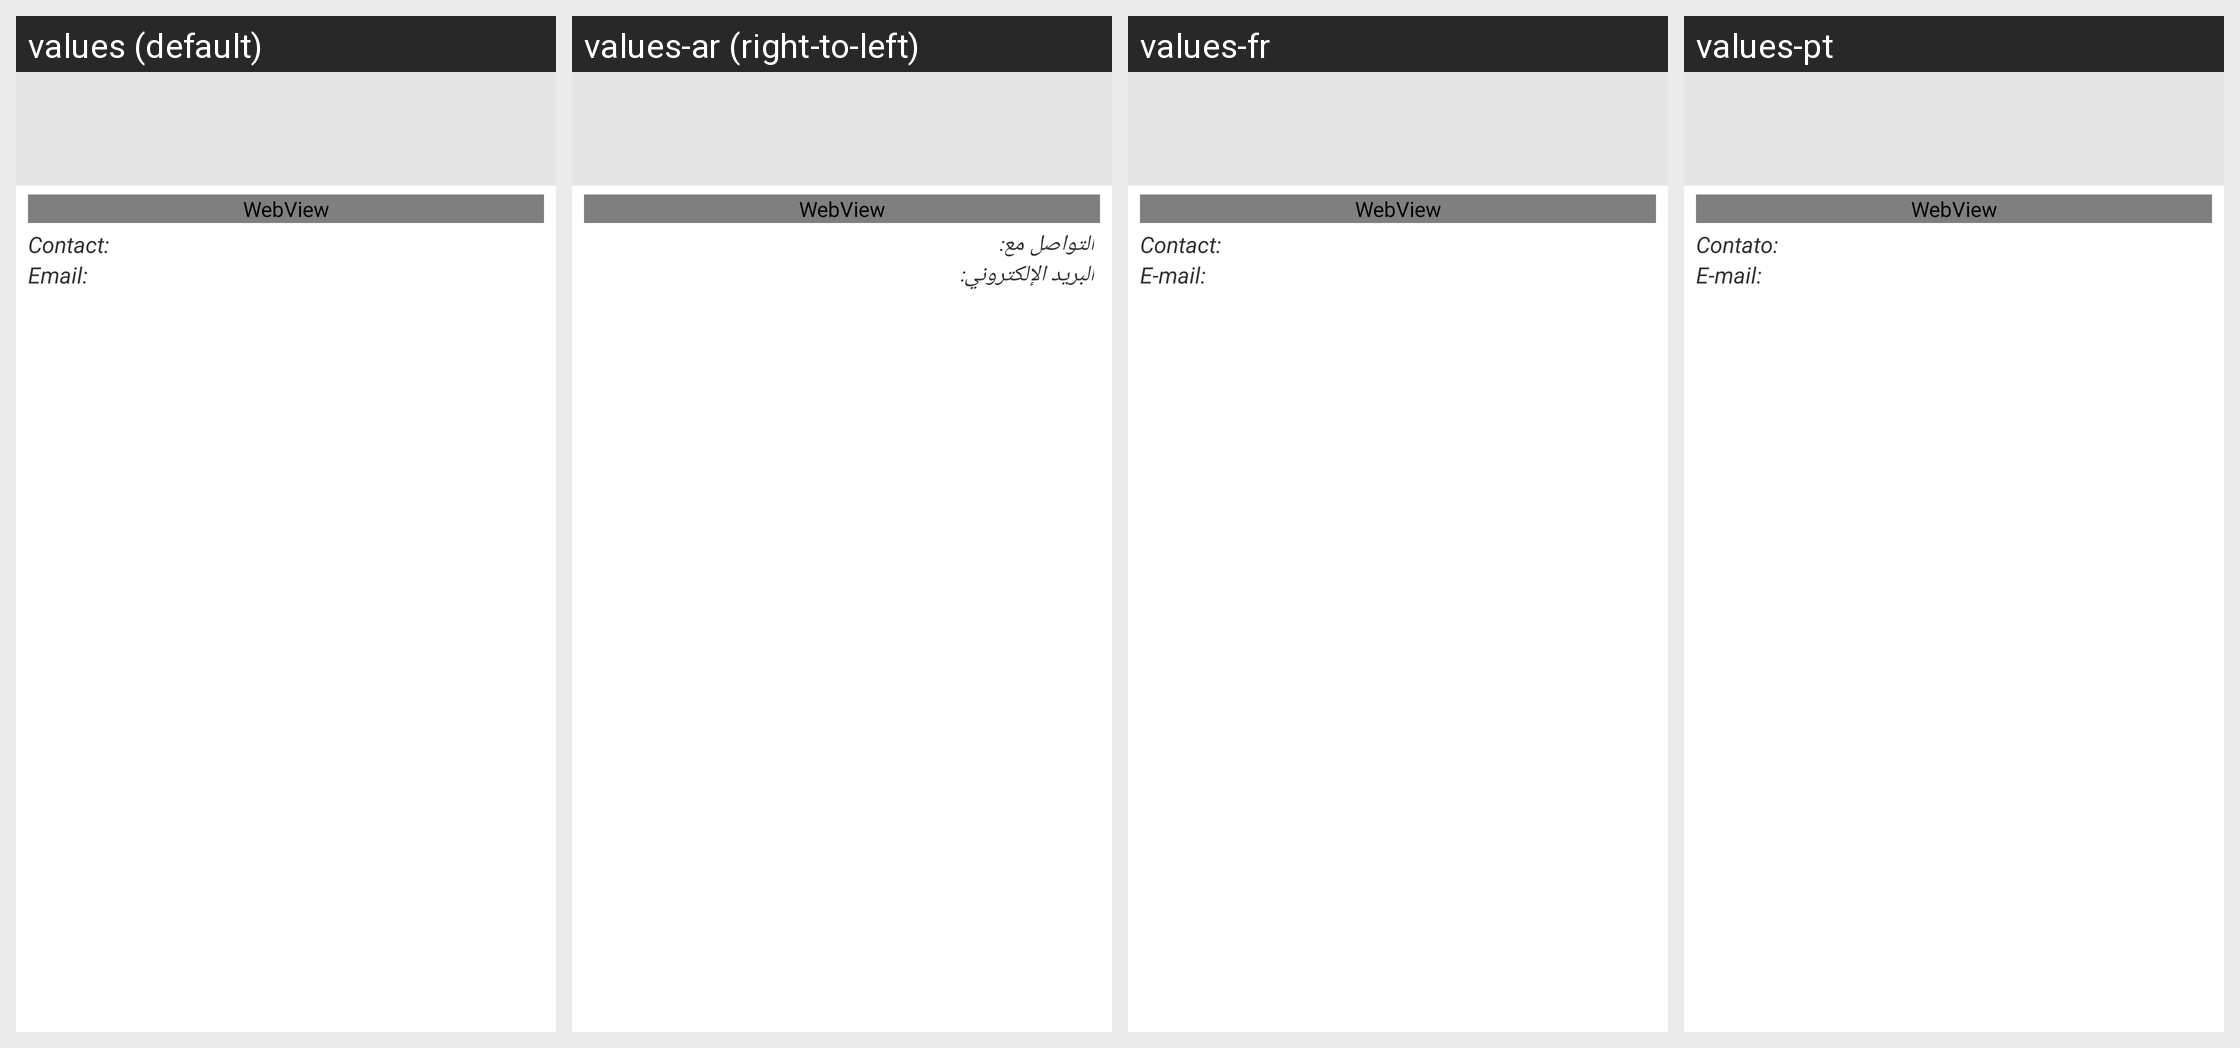

This grid shows one Android layout under several languages. Give, for every string resource on the screen, its name, the default text and each shown locale's text.
Android screen res/layout/fragment_events_detail.xml rendered under 4 locales, left to right: values (default), values-ar (right-to-left), values-fr, values-pt. Device: Nexus 5 (rendered at 1080×1920; each locale shown at half size, 540×960, under a caption strip naming it); theme Theme.Ellucian.
Other locales in the repository, not shown: values-en-rGB, values-es.
Strings drawn on this screen, with the default value and each locale's value (text and hints the layout hard-codes, and strings that could not be matched under every locale, appear in the picture but are not listed):

row_contact_label
  values: Contact:
  values-ar: التواصل مع:
  values-fr: Contact:
  values-pt: Contato:

row_email_label
  values: Email:
  values-ar: البريد الإلكتروني:
  values-fr: E-mail:
  values-pt: E-mail:
